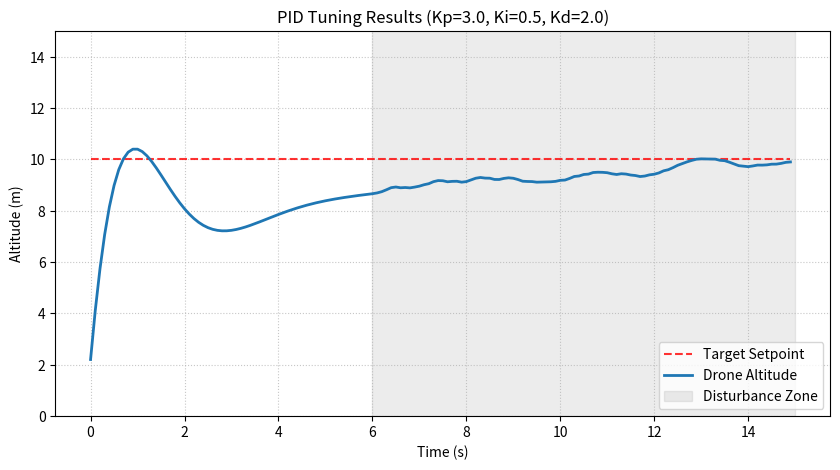
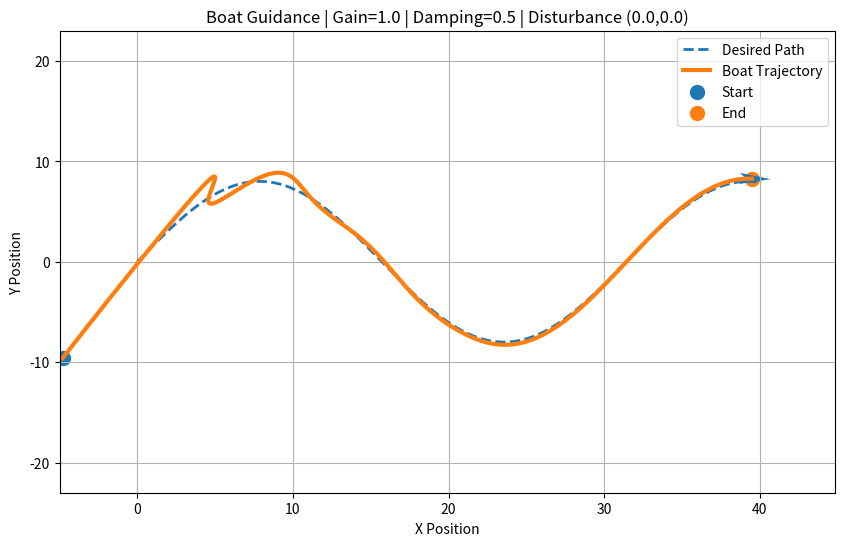
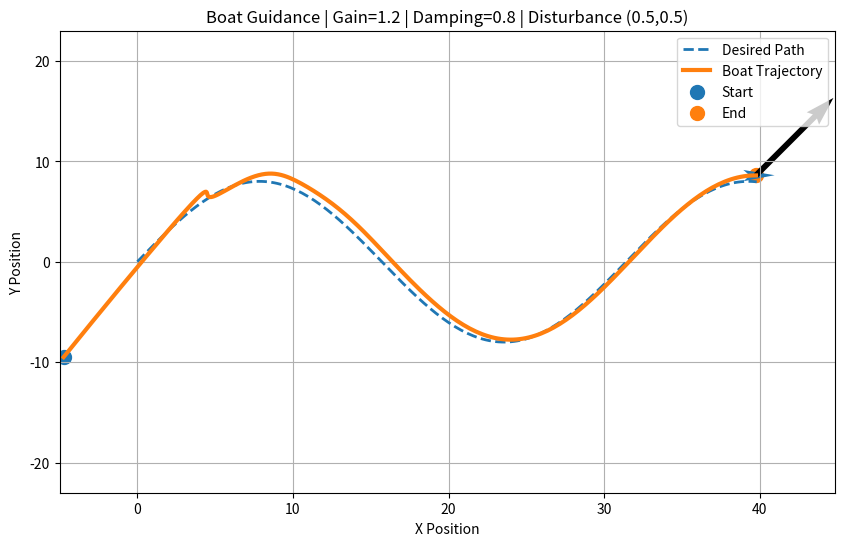
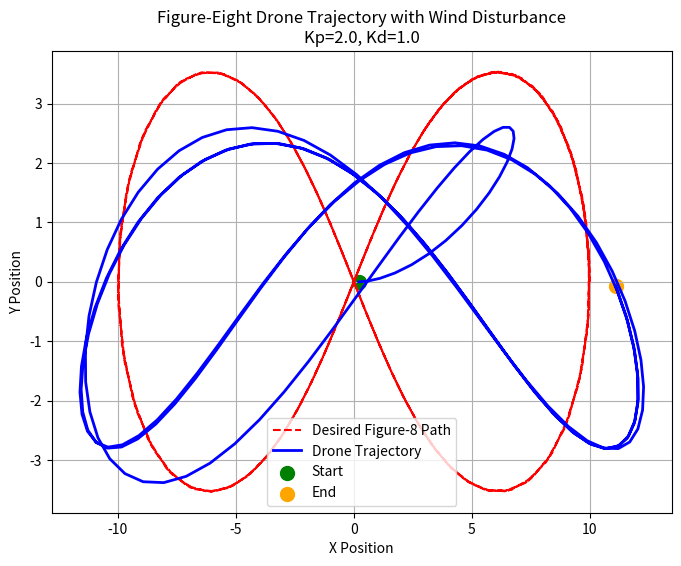

Generate these figures, in order, with matplotlib:
import numpy as np
import matplotlib.pyplot as plt
import random
from matplotlib.patches import Polygon

# ==========================================
# Task 1: PID Controller Tuning
# ==========================================
def task1_pid_tuning(Kp=2.5, Ki=0.3, Kd=1.5, max_noise=5.0):
    duration = 15.0
    dt = 0.1
    steps = int(duration / dt)
    setpoint = 10.0

    altitude = 0.0
    velocity = 0.0
    error_prior = 0.0
    integral = 0.0
    history_alt = []
    history_time = [i * dt for i in range(steps)]

    for i in range(steps):
        time = i * dt
        error = setpoint - altitude
        integral += error * dt
        derivative = (error - error_prior) / dt

        control_output = (Kp * error) + (Ki * integral) + (Kd * derivative)
        noise = random.uniform(-max_noise, max_noise) if time > 6.0 else 0

        acceleration = control_output - 9.8 + noise
        velocity += acceleration * dt
        altitude += velocity * dt

        if altitude < 0:
            altitude = 0
            velocity = 0

        history_alt.append(altitude)
        error_prior = error

    plt.figure(figsize=(10, 5))
    plt.plot(history_time, [setpoint]*steps, 'r--', label="Target Setpoint", alpha=0.8)
    plt.plot(history_time, history_alt, color='#1f77b4', linewidth=2, label="Drone Altitude")
    plt.axvspan(6, 15, color='gray', alpha=0.15, label="Disturbance Zone")
    plt.title(f"PID Tuning Results (Kp={Kp}, Ki={Ki}, Kd={Kd})", fontsize=12)
    plt.xlabel("Time (s)")
    plt.ylabel("Altitude (m)")
    plt.ylim(0, max(max(history_alt) + 2, 15))
    plt.grid(True, linestyle=':', alpha=0.7)
    plt.legend(loc='lower right')
    plt.savefig('PID_Controller_Tuning_Result_Plot.png')
    plt.close()

# ==========================================
# Task 2: Boat Guidance
# ==========================================
def create_boat(x, y, theta, scale=0.8):
    boat = np.array([[1.5, 0], [-1, 0.7], [-0.5, 0], [-1, -0.7]]) * scale
    R = np.array([[np.cos(theta), -np.sin(theta)], [np.sin(theta),  np.cos(theta)]])
    rotated_boat = boat @ R.T
    rotated_boat[:,0] += x
    rotated_boat[:,1] += y
    return rotated_boat

def task2_boat_guidance(kp=1.0, kd=0.0, current_x=0.0, current_y=0.0, filename="Boat_Guidance_Plot.png"):
    dt = 0.2
    T = 40
    t = np.arange(0, T, dt)
    path_x = t
    path_y = 8 * np.sin(0.2 * t)

    x, y = -5, -10
    vx, vy = 0, 0
    traj_x, traj_y, headings = [], [], []

    for i in range(len(t)):
        dx = path_x[i] - x
        dy = path_y[i] - y
        ax = kp*dx - kd*vx + current_x
        ay = kp*dy - kd*vy + current_y

        vx += ax*dt
        vy += ay*dt
        x += vx*dt
        y += vy*dt

        traj_x.append(x)
        traj_y.append(y)
        headings.append(np.arctan2(vy, vx))

    plt.figure(figsize=(10,6))
    plt.plot(path_x, path_y, '--', linewidth=2, label='Desired Path')
    plt.plot(traj_x, traj_y, linewidth=3, label='Boat Trajectory')
    plt.scatter(traj_x[0], traj_y[0], s=100, label='Start')
    plt.scatter(traj_x[-1], traj_y[-1], s=100, label='End')

    boat_shape = create_boat(traj_x[-1], traj_y[-1], headings[-1])
    boat_patch = Polygon(boat_shape, closed=True)
    plt.gca().add_patch(boat_patch)

    if current_x != 0 or current_y != 0:
        plt.quiver(traj_x[-1], traj_y[-1], current_x, current_y, scale=5)

    plt.title(f'Boat Guidance | Gain={kp} | Damping={kd} | Disturbance ({current_x},{current_y})')
    plt.xlabel('X Position')
    plt.ylabel('Y Position')
    plt.grid(True)
    plt.legend()
    plt.xlim(min(path_x)-5, max(path_x)+5)
    plt.ylim(min(path_y)-15, max(path_y)+15)
    plt.savefig(filename)
    plt.close()

# ==========================================
# Bonus Task: Figure-Eight Drone Simulation
# ==========================================
def bonus_figure_eight_drone():
    dt = 0.1
    T = 20.0
    t = np.arange(0, T, dt)
    
    # Parametric equations for figure-eight (Lemniscate of Bernoulli)
    a = 10
    path_x = a * np.cos(t) / (1 + np.sin(t)**2)
    path_y = a * np.sin(t) * np.cos(t) / (1 + np.sin(t)**2)
    
    Kp = 2.0
    Kd = 1.0
    current_x = 0.5 # Wind disturbance
    current_y = -0.3
    
    x, y = 0.0, 0.0
    vx, vy = 0.0, 0.0
    traj_x, traj_y = [], []
    
    for i in range(len(t)):
        dx = path_x[i] - x
        dy = path_y[i] - y
        
        ax = Kp * dx - Kd * vx + current_x
        ay = Kp * dy - Kd * vy + current_y
        
        vx += ax * dt
        vy += ay * dt
        x += vx * dt
        y += vy * dt
        
        traj_x.append(x)
        traj_y.append(y)
        
    plt.figure(figsize=(8,6))
    plt.plot(path_x, path_y, 'r--', label='Desired Figure-8 Path')
    plt.plot(traj_x, traj_y, 'b-', linewidth=2, label='Drone Trajectory')
    plt.scatter(traj_x[0], traj_y[0], color='green', s=100, label='Start')
    plt.scatter(traj_x[-1], traj_y[-1], color='orange', s=100, label='End')
    plt.title(f'Figure-Eight Drone Trajectory with Wind Disturbance\nKp={Kp}, Kd={Kd}')
    plt.xlabel('X Position')
    plt.ylabel('Y Position')
    plt.legend()
    plt.grid(True)
    plt.savefig('Figure_Eight_Drone_Simulation.png')
    plt.close()

if __name__ == "__main__":
    # Task 1
    task1_pid_tuning(Kp=3.0, Ki=0.5, Kd=2.0, max_noise=5.0)
    print("Saved PID_Controller_Tuning_Result_Plot.png")
    
    # Task 2 without disturbance
    task2_boat_guidance(kp=1.0, kd=0.5, current_x=0.0, current_y=0.0, filename="Boat_Guidance_Without_Disturbance.png")
    print("Saved Boat_Guidance_Without_Disturbance.png")
    
    # Task 2 with disturbance
    task2_boat_guidance(kp=1.2, kd=0.8, current_x=0.5, current_y=0.5, filename="Boat_Guidance_With_Disturbance.png")
    print("Saved Boat_Guidance_With_Disturbance.png")
    
    # Bonus Task
    bonus_figure_eight_drone()
    print("Saved Figure_Eight_Drone_Simulation.png")
